Run: headless pygame with SDL's dummy video driver; simulated clock (each Clock.tick advances the game by its frame time, no real sleeping); random seed 0; keys injected as events and as key.get_pressed() state; no mouse input.
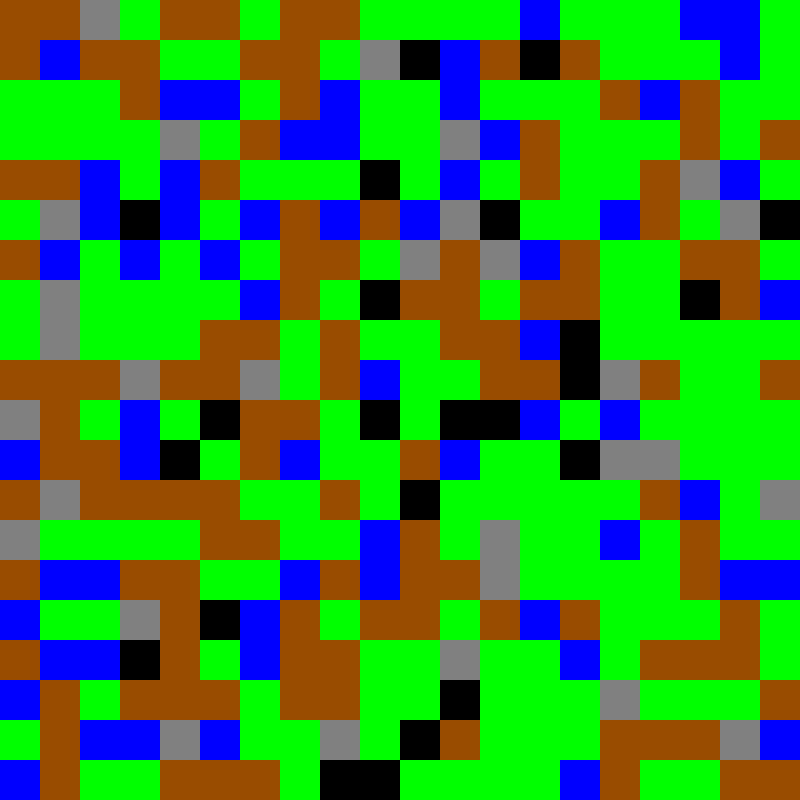
Frame 1 of 4 · flips 1–60 · no input
Frame 2 of 4 · flips 61–180 · tapped SPACE, RETURN · held RIGHT (→), D · screen unchanged from frame 1, image omitted
Frame 3 of 4 · flips 181–300 · held DOWN (↓), S · screen unchanged from frame 2, image omitted
Frame 4 of 4 · flips 301–420 · held LEFT (←), A, UP (↑), W · screen unchanged from frame 3, image omitted

The pygame program that drew these frames:

import pygame, sys, random
from pygame.locals import *

TILESIZE = 40
MAPWIDTH = 20
MAPHEIGHT = 20

DIRT = 0
GRASS = 1
WATER = 2
COAL = 3
ROCK = 4
LAVA = 5

resources = [DIRT, GRASS, WATER, COAL, ROCK, LAVA]

BLACK = (0, 0, 0)
BROWN = (153, 76, 0)
GREEN = (0, 255, 0)
BLUE = (0, 0, 255)
GREY = (128, 128, 128)
RED = (255, 0, 0)

# change to "textures" and add png files of same pixel size
colours = {
            DIRT: BROWN,
            GRASS: GREEN,
            WATER: BLUE,
            COAL: BLACK,
            ROCK: GREY,
            LAVA: RED
}

tilemap = [[DIRT for w in range (MAPWIDTH)] for h in range (MAPHEIGHT)]

# tilemap = [
#             [GRASS, COAL, DIRT, ROCK, LAVA],
#             [WATER, WATER, GRASS, ROCK, LAVA],
#             [ROCK, LAVA, COAL, GRASS, WATER],
#             [LAVA, ROCK, DIRT, GRASS, COAL],
#             [GRASS, WATER, DIRT, ROCK, LAVA]
# ]

pygame.init()

DISPLAYSURF = pygame.display.set_mode((MAPWIDTH*TILESIZE,MAPHEIGHT*TILESIZE))
pygame.display.set_caption('My First 2D-MineCraft Game')

for rw in range(MAPHEIGHT):
    for cl in range(MAPWIDTH):
        randomNumber = random.randint(0,15)
        if randomNumber == 0:
            tile = COAL
        elif randomNumber == 1:
            tile = ROCK
        elif randomNumber == 2 or randomNumber == 3:
            tile = WATER
        elif randomNumber >= 4 and randomNumber <= 10:
            tile = GRASS
        else:
            tile = DIRT
        tilemap[rw][cl] = tile

while True:
    for event in pygame.event.get():
        if event.type == QUIT:
            pygame.quit()
            sys.exit

    for row in range(MAPHEIGHT):
        for column in range(MAPWIDTH):
            pygame.draw.rect(DISPLAYSURF, colours[tilemap[row][column]], (column*TILESIZE,row*TILESIZE,TILESIZE,TILESIZE))
    pygame.display.update()
